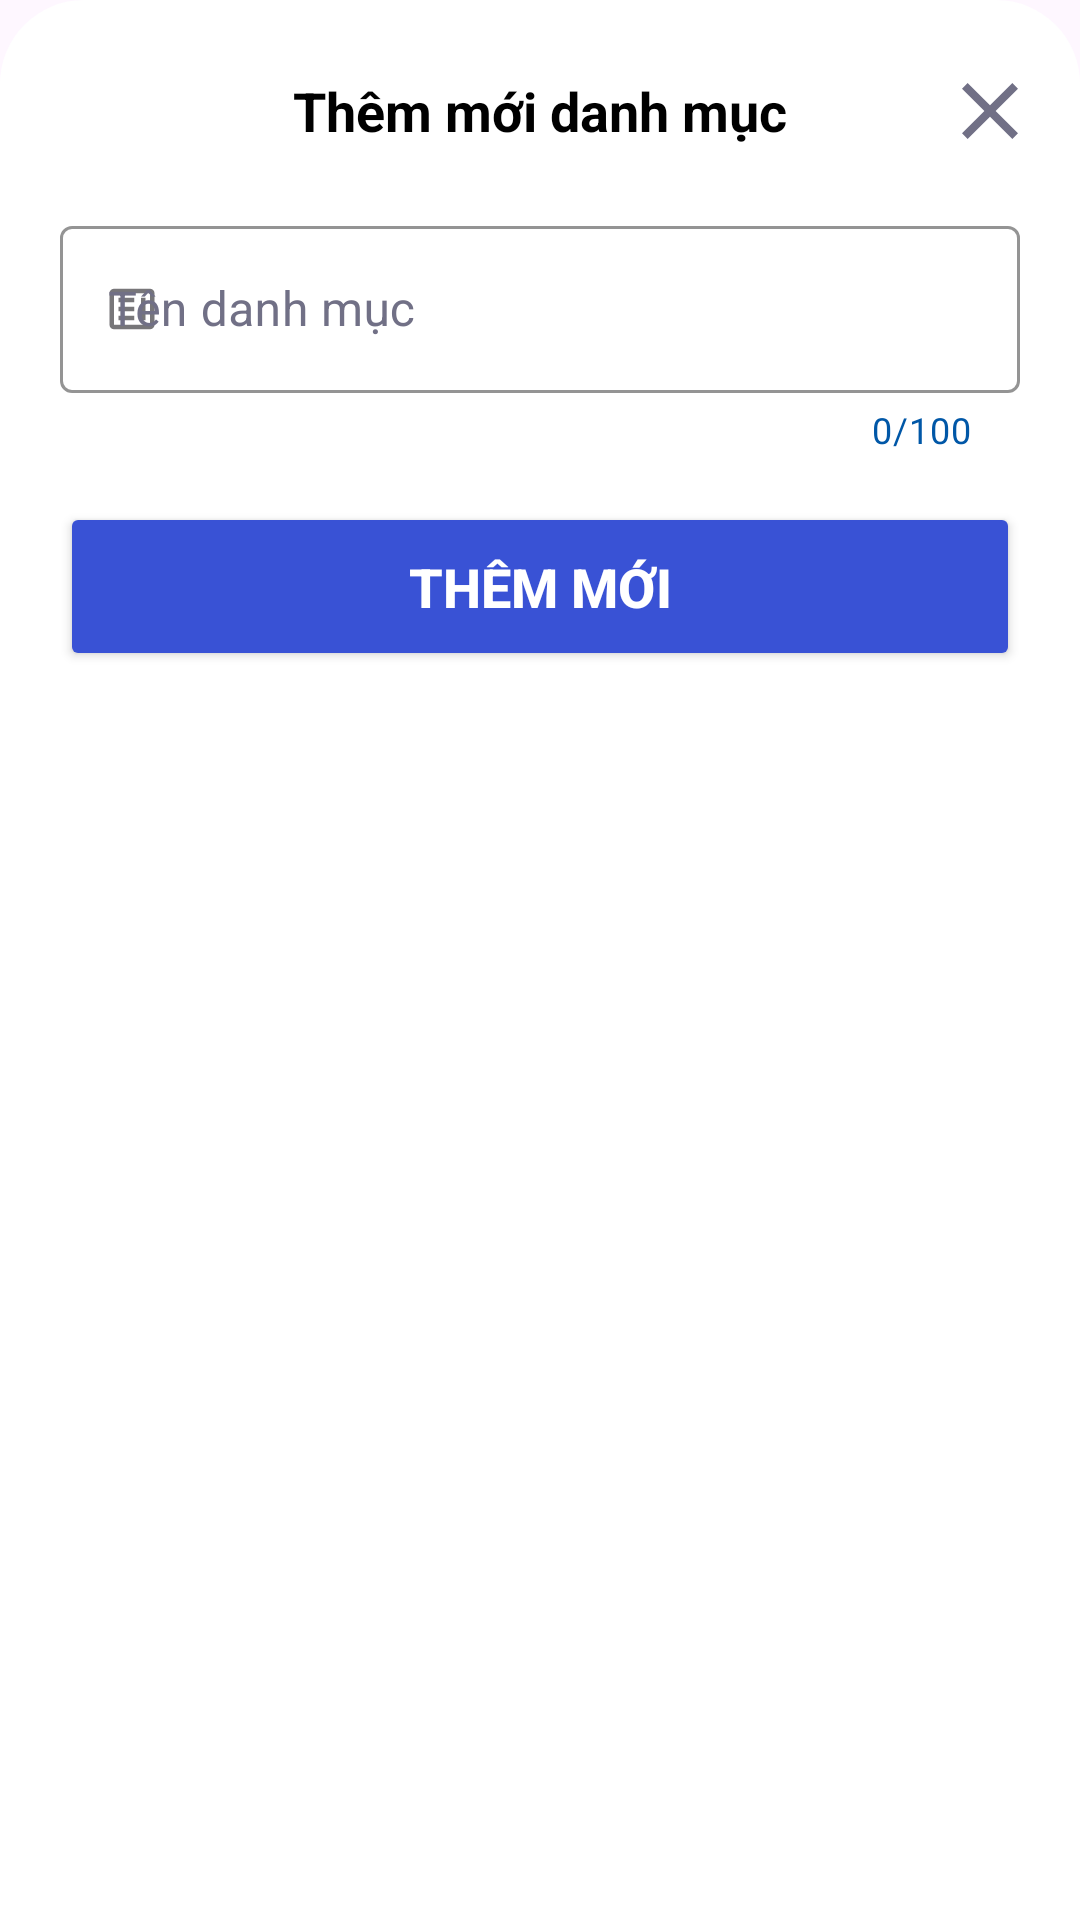

Write the Android layout XML for this screen, with the resource values it uses.
<!-- AndroidManifest.xml: application theme Theme.TravelLaos -->
<!-- res/layout/admin_dialog_add_category.xml -->
<?xml version="1.0" encoding="utf-8"?>
<androidx.constraintlayout.widget.ConstraintLayout xmlns:android="http://schemas.android.com/apk/res/android"
    xmlns:app="http://schemas.android.com/apk/res-auto"
    android:layout_width="match_parent"
    android:layout_height="match_parent"
    android:background="@drawable/bgr_bottom_dialog"
    android:padding="0dp">

    <LinearLayout
        android:id="@+id/headerBox"
        android:layout_width="match_parent"
        android:layout_height="wrap_content"
        android:orientation="horizontal"
        android:gravity="center_vertical|end"
        android:padding="0dp"
        android:layout_marginTop="12dp"
        app:layout_constraintTop_toTopOf="parent"
        app:layout_constraintStart_toStartOf="parent"
        app:layout_constraintEnd_toEndOf="parent">
        <Space
            android:layout_width="60dp"
            android:layout_height="50dp"/>

        <TextView
            android:id="@+id/labelHeader"
            android:layout_width="0dp"
            android:layout_height="wrap_content"
            android:text="Thêm mới danh mục"
            android:layout_weight="1"
            android:textSize="18sp"
            android:textColor="@color/black"
            android:textStyle="bold"
            android:visibility="visible"
            android:layout_marginStart="8dp"
            android:layout_marginEnd="8dp"
            android:gravity="center"/>

        <ImageButton
            android:id="@+id/btn_close"
            android:layout_width="60dp"
            android:layout_height="50dp"
            android:padding="14dp"
            android:scaleType="centerCrop"
            android:background="@android:color/transparent"
            android:src="@drawable/ic_close"
            app:layout_constraintEnd_toEndOf="parent"
            app:layout_constraintTop_toTopOf="parent"/>
    </LinearLayout>

    <androidx.core.widget.NestedScrollView
        android:id="@+id/boxCenter"
        android:layout_width="match_parent"
        android:layout_height="wrap_content"
        android:paddingStart="20dp"
        android:paddingEnd="20dp"
        android:paddingBottom="100dp"
        app:layout_constraintEnd_toEndOf="parent"
        app:layout_constraintStart_toStartOf="parent"
        app:layout_constraintTop_toBottomOf="@+id/headerBox">

        <LinearLayout
            android:orientation="vertical"
            android:layout_width="match_parent"
            android:layout_height="wrap_content">
            <com.google.android.material.textfield.TextInputLayout
                android:id="@+id/categoryNameLayout"
                android:layout_marginTop="8dp"
                style="@style/Widget.MaterialComponents.TextInputLayout.OutlinedBox"
                android:hint="Tên danh mục"
                app:startIconDrawable="@drawable/ic_clarify"
                app:counterEnabled="true"
                app:counterMaxLength="100"
                app:helperTextTextColor="@color/txt_danger"
                app:endIconMode="clear_text"
                android:textColorHint="@color/txt_light"
                app:boxStrokeColor="@color/bgr_header"
                app:boxStrokeErrorColor="@color/danger_border"
                app:counterTextColor="@color/txt_active"
                app:hintTextColor="@color/txt_active"
                app:cursorColor="@color/txt_main"
                android:layout_width="match_parent"
                android:layout_height="wrap_content">

                <com.google.android.material.textfield.TextInputEditText
                    android:id="@+id/categoryName"
                    android:textColor="@color/txt_main"
                    android:textColorHint="@color/txt_light"
                    android:layout_width="match_parent"
                    android:layout_height="wrap_content" />

            </com.google.android.material.textfield.TextInputLayout>

            <Button
                android:id="@+id/btnCheckAdd"
                android:text="Thêm mới"
                android:padding="16dp"
                android:textStyle="bold"
                android:textSize="18sp"
                android:textColor="@color/white"
                android:backgroundTint="@color/btn_main"
                android:layout_marginTop="16dp"
                android:layout_width="match_parent"
                android:layout_height="wrap_content" />
        </LinearLayout>
    </androidx.core.widget.NestedScrollView>
</androidx.constraintlayout.widget.ConstraintLayout>
<!-- resources referenced by this layout -->
<resources>
  <color name="bgr_header">#397AC3</color>
  <color name="black">#FF000000</color>
  <color name="btn_main">#3952D5</color>
  <color name="danger_border">#f5c6cb</color>
  <color name="txt_active">#0057A7</color>
  <color name="txt_danger">#E10000</color>
  <color name="txt_light">#717086</color>
  <color name="txt_main">#3B394A</color>
  <color name="white">#FFFFFFFF</color>
  <!-- drawable bgr_bottom_dialog (drawable) -->
  <?xml version="1.0" encoding="utf-8"?>
  <shape android:shape="rectangle" xmlns:android="http://schemas.android.com/apk/res/android">
      <corners android:topRightRadius="28dp" android:topLeftRadius="28dp"/>
      <solid android:color="@color/white"/>
  </shape>
  <!-- drawable ic_clarify (drawable) -->
  <vector xmlns:android="http://schemas.android.com/apk/res/android"
      android:width="18dp"
      android:height="18dp"
      android:viewportWidth="18"
      android:viewportHeight="18">
    <group>
      <clip-path
          android:pathData="M0,0h18v18h-18z"/>
      <path
          android:pathData="M4.5,12.75H9.75V11.25H4.5V12.75ZM12,12.75H13.5V5.25H12V12.75ZM4.5,9.75H9.75V8.25H4.5V9.75ZM4.5,6.75H9.75V5.25H4.5V6.75ZM3,15.75C2.588,15.75 2.234,15.603 1.941,15.309C1.647,15.016 1.5,14.663 1.5,14.25V3.75C1.5,3.338 1.647,2.984 1.941,2.691C2.234,2.397 2.588,2.25 3,2.25H15C15.413,2.25 15.766,2.397 16.059,2.691C16.353,2.984 16.5,3.338 16.5,3.75V14.25C16.5,14.663 16.353,15.016 16.059,15.309C15.766,15.603 15.413,15.75 15,15.75H3ZM3,14.25H15V3.75H3V14.25Z"
          android:fillColor="#3B394A"/>
    </group>
  </vector>
  <!-- drawable ic_close (drawable) -->
  <vector android:height="24dp" android:tint="#717086"
      android:viewportHeight="24" android:viewportWidth="24"
      android:width="24dp" xmlns:android="http://schemas.android.com/apk/res/android">
      <path android:fillColor="@android:color/white" android:pathData="M19,6.41L17.59,5 12,10.59 6.41,5 5,6.41 10.59,12 5,17.59 6.41,19 12,13.41 17.59,19 19,17.59 13.41,12z"/>
  </vector>
  <style name="Theme.TravelLaos" parent="Base.Theme.TravelLaos" />
  <style name="Base.Theme.TravelLaos" parent="Theme.Material3.DayNight.NoActionBar">
          
          
          <item name="android:windowNoTitle">true</item>
          <item name="android:windowActionBar">false</item>
          <item name="android:windowFullscreen">true</item>
          <item name="android:windowContentOverlay">@null</item>
          <item name="android:textColor">@color/txt_main</item>
      </style>
</resources>
